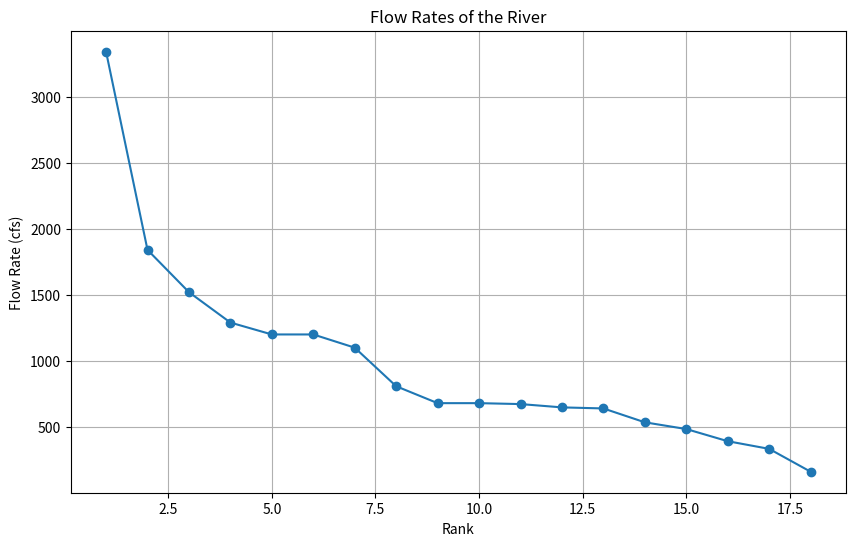

This chart was generated by the following Python code:
import matplotlib.pyplot as plt

# Flow rates data
flow_rates = [3340, 1840, 1520, 1290, 1200, 1200, 1100, 808, 680, 680, 673, 648, 640, 535, 484, 392, 334, 161]
rank = list(range(1, len(flow_rates) + 1))  # Rank from 1 to N

# Plot
plt.figure(figsize=(10, 6))
plt.plot(rank, flow_rates, marker='o', linestyle='-')
plt.title('Flow Rates of the River')
plt.xlabel('Rank')
plt.ylabel('Flow Rate (cfs)')
plt.grid(True)
plt.show()